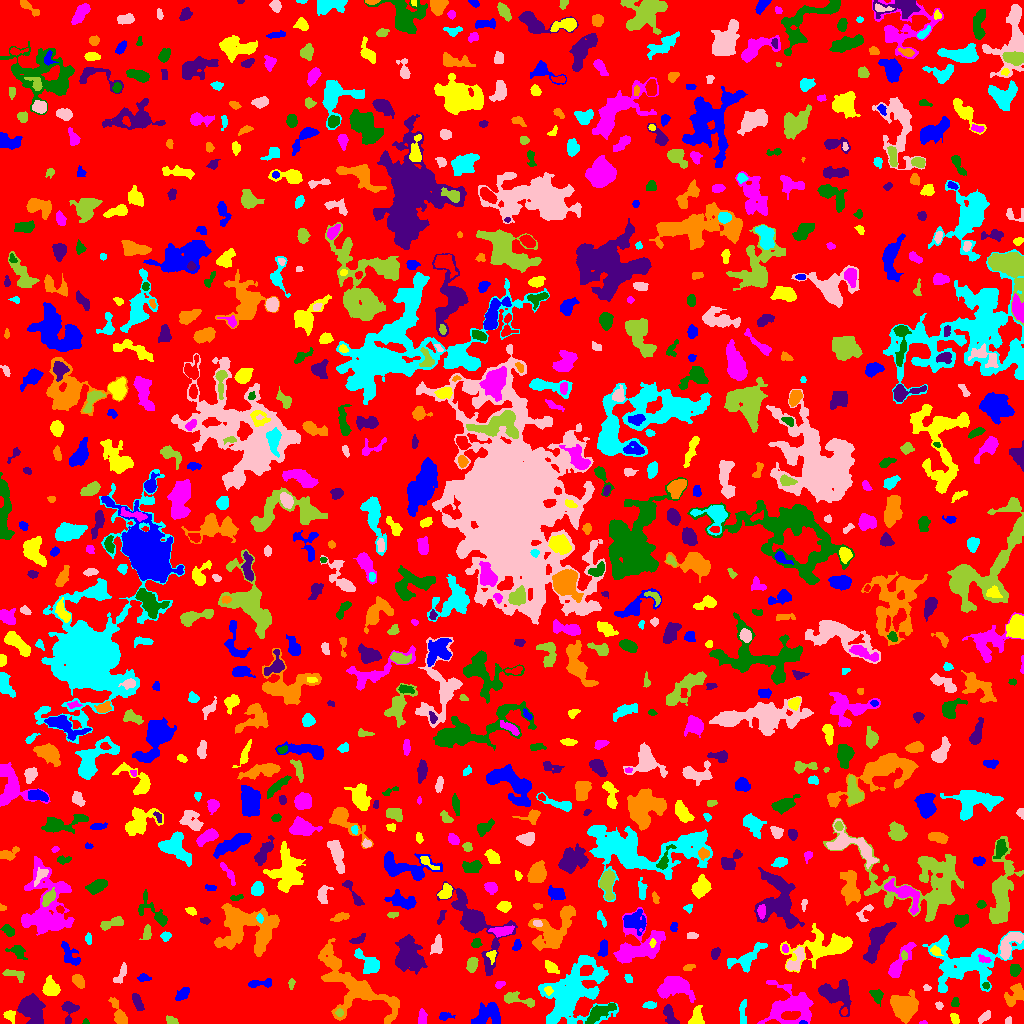

Source data for this figure (header and first rows):
ID, X, Y, A, B, theta, total_flux, mu_max, mu_median, mu_mean, R_fwhm, R_e, R10, R90, x_start, x_end, y_start, y_end, area, greylevel
0, 503.9, 503.6, 299.1, 293.2, -0.8505, 1164112, 15.0, 1.0, 1.56, 16.03, 221, 81.48, 364, 0, 1023, 0, 1023, 746187, 1.56
1, 802.6, 0.725, 1.984, 0.7676, -0.05499, 80.0, 6.0, 3.0, 2.759, 2.185, 1.493, 0.5642, 2.326, 799, 807, 0, 3, 29, 11.76
2, 954.6, 4.879, 2.716, 1.596, -1.078, 223.0, 6.0, 2.0, 2.563, 3.7, 2.706, 0.9772, 4.107, 950, 959, 0, 10, 87, 6.563
3, 923.8, 0.6508, 1.876, 0.7154, 0.0201, 63.0, 5.0, 2.0, 2.25, 2.034, 1.493, 0.5642, 2.257, 919, 927, 0, 3, 28, 7.25
4, 85.88, 1.392, 1.512, 1.244, -0.2999, 51.0, 4.0, 1.0, 1.545, 2.257, 1.693, 0.5642, 2.646, 82, 89, 0, 5, 33, 5.545
5, 669.5, 8.555, 5.371, 2.44, -1.17, 798.0, 8.0, 4.0, 4.156, 5.67, 4.297, 1.784, 6.887, 663, 679, 0, 19, 192, 7.156
6, 355.7, 34.97, 24.17, 10.59, -0.6401, 5993, 14.0, 3.0, 3.844, 8.098, 11.52, 4.029, 19.02, 318, 399, 0, 85, 1559, 6.844
7, 571.9, 29.49, 18.81, 11.97, 0.853, 8591, 14.0, 3.0, 3.896, 9.95, 13.48, 4.687, 22.45, 538, 618, 0, 68, 2205, 6.896
8, 1008, 2.258, 1.772, 1.47, -0.945, 62.0, 4.0, 1.0, 1.292, 2.326, 1.954, 0.5642, 3.192, 1005, 1011, 0, 7, 48, 6.292
9, 171.3, 2.91, 2.694, 1.62, -0.5158, 200.0, 5.0, 2.0, 2.326, 3.478, 2.646, 0.9772, 4.107, 166, 178, 0, 8, 86, 6.326
10, 275.5, 8.262, 7.613, 3.115, -1.432, 812.0, 10.0, 3.0, 3.47, 4.72, 4.406, 1.596, 7.378, 268, 285, 0, 23, 234, 6.47
11, 444.3, 7.306, 3.147, 1.792, 0.05487, 206.0, 5.0, 2.0, 2.146, 3.568, 2.821, 1.128, 4.442, 439, 455, 3, 11, 96, 6.146
12, 9.811, 8.582, 2.848, 2.606, -0.4052, 318.0, 7.0, 2.5, 2.789, 3.29, 3.141, 1.128, 5.078, 3, 15, 0, 13, 114, 7.789
13, 422.3, 5.938, 3.322, 1.822, 1.57, 321.0, 8.0, 3.0, 2.653, 3.385, 3.09, 1.128, 4.918, 418, 427, 0, 15, 121, 6.653
14, 599.4, 11.09, 7.813, 2.976, 0.4777, 1382, 10.0, 4.0, 4.213, 6.155, 5.528, 2.111, 8.992, 585, 616, 0, 20, 328, 8.213
15, 69.39, 14.12, 5.256, 3.547, 1.483, 720.0, 9.0, 3.0, 3.478, 4.222, 4.184, 1.596, 6.956, 61, 79, 0, 22, 207, 6.478
16, 119.4, 8.496, 7.909, 2.616, -1.145, 830.0, 9.0, 3.0, 3.374, 4.442, 4.514, 1.784, 7.632, 108, 127, 0, 26, 246, 6.374
17, 742.8, 10.81, 7.056, 1.702, 1.549, 257.0, 3.0, 2.0, 1.702, 5.441, 4.107, 1.596, 6.103, 739, 746, 0, 24, 151, 5.702
18, 984.7, 6.386, 3.954, 1.608, 0.6878, 246.0, 7.0, 2.0, 2.236, 2.764, 2.932, 0.9772, 4.618, 978, 990, 0, 13, 110, 6.236
19, 339.5, 10.72, 1.793, 1.647, -0.0, 138.0, 5.0, 2.0, 2.379, 2.877, 2.185, 0.7979, 3.478, 335, 343, 7, 15, 58, 10.38
20, 844.1, 11.55, 1.807, 1.467, 1.486, 89.0, 4.0, 2.0, 1.816, 3.09, 2.111, 0.7979, 3.29, 841, 847, 8, 16, 49, 9.816
21, 488.4, 8.744, 7.1, 5.139, 0.2903, 1744, 10.0, 4.0, 3.982, 7.136, 6.58, 2.459, 10.12, 471, 500, 0, 21, 438, 6.982
22, 696.3, 6.258, 4.802, 2.892, 1.337, 796.0, 8.0, 4.0, 4.041, 6.155, 4.478, 1.784, 6.699, 688, 704, 0, 18, 197, 8.041
23, 790.5, 16.48, 12.57, 9.319, 0.1215, 3998, 9.0, 3.0, 3.912, 10.73, 9.624, 3.742, 15.44, 757, 813, 0, 43, 1022, 6.912
24, 955.3, 21.25, 2.151, 1.527, 1.415, 162.0, 6.0, 2.0, 2.282, 3.038, 2.257, 0.7979, 3.568, 951, 959, 17, 26, 71, 6.282
25, 136.8, 22.21, 4.083, 1.824, -1.169, 317.0, 7.0, 2.0, 2.128, 3.192, 3.29, 1.262, 5.499, 132, 144, 13, 30, 149, 6.128
26, 1015, 28.96, 6.146, 3.672, 0.8935, 676.0, 7.0, 2.0, 2.38, 4.297, 4.983, 1.784, 7.959, 1004, 1023, 17, 40, 284, 6.38
27, 650.2, 18.1, 2.804, 1.591, 0.1264, 174.0, 5.0, 2.0, 1.912, 3.038, 2.585, 0.9772, 4.26, 642, 656, 15, 22, 91, 5.912
28, 939.1, 18.05, 1.815, 1.642, -0.2765, 86.0, 3.0, 2.0, 1.564, 2.985, 2.185, 0.7979, 3.432, 935, 943, 14, 22, 55, 5.564
29, 517, 24.22, 9.308, 2.55, -0.2486, 748.0, 6.0, 3.0, 3.104, 6.628, 4.754, 1.954, 7.506, 504, 534, 16, 32, 241, 7.104
30, 2.169, 34.16, 3.617, 1.794, 1.517, 473.0, 9.0, 5.0, 4.505, 4.146, 3.141, 1.262, 4.853, 0, 7, 26, 42, 105, 8.505
31, 182.5, 29.65, 4.154, 1.877, 0.7613, 203.0, 4.0, 1.0, 1.381, 4.687, 3.523, 1.262, 5.382, 175, 189, 23, 36, 147, 5.381
32, 51.1, 34.28, 3.443, 3.289, -0.3635, 743.0, 8.0, 2.0, 2.948, 5.262, 4.068, 1.693, 6.628, 42, 60, 28, 48, 252, 6.948
33, 675.2, 36.27, 9.038, 5.054, 0.002893, 2685, 13.0, 4.0, 4.605, 6.408, 7.247, 2.706, 11.59, 657, 695, 21, 47, 583, 7.605
34, 876.8, 27.86, 3.522, 2.406, -1.125, 285.0, 5.0, 2.0, 2.021, 3.949, 3.478, 1.262, 5.441, 869, 883, 17, 34, 141, 6.021
35, 31.35, 13.86, 7.432, 5.296, -1.039, 2771, 11.0, 5.0, 4.836, 8.813, 7.485, 3.038, 11.48, 17, 45, 0, 30, 573, 7.836
36, 902, 16.24, 5.814, 4.68, -0.8917, 4274, 24.0, 5.0, 6.972, 6.979, 6.232, 2.459, 10.25, 890, 918, 0, 34, 613, 11.97
37, 965.9, 59.76, 21.16, 12.13, 0.163, 7584, 13.0, 4.0, 4.49, 9.184, 13.11, 4.652, 20.65, 922, 1023, 31, 92, 1689, 6.49
38, 926.6, 35.69, 1.806, 1.264, -0.2489, 93.0, 5.0, 2.0, 2.022, 2.185, 1.871, 0.5642, 3.038, 923, 931, 33, 39, 46, 7.022
39, 291.3, 40.09, 2.361, 1.437, 1.41, 120.0, 5.0, 2.0, 1.967, 2.459, 2.257, 0.7979, 3.656, 288, 295, 34, 45, 61, 5.967
40, 470.4, 29.65, 2.582, 1.232, 1.543, 69.0, 3.0, 1.0, 1.095, 2.326, 2.111, 0.7979, 3.523, 467, 473, 24, 35, 63, 5.095
41, 260.3, 40.06, 7.078, 1.729, 0.06313, 393.0, 5.0, 2.0, 2.487, 4.853, 3.827, 1.493, 5.944, 248, 271, 36, 45, 158, 8.487
42, 548.1, 32.91, 2.101, 1.85, -1.283, 196.0, 6.0, 3.0, 2.97, 3.568, 2.523, 0.9772, 3.868, 544, 553, 28, 37, 66, 11.97
43, 499.1, 38.8, 2.333, 1.399, 0.2317, 106.0, 4.0, 2.0, 1.582, 3.432, 2.257, 0.7979, 3.523, 495, 505, 35, 42, 67, 7.582
44, 985.9, 37.91, 1.806, 1.629, -0.7477, 157.0, 5.0, 4.0, 3.34, 3.141, 2.257, 0.9772, 3.385, 982, 989, 34, 41, 47, 10.34
45, 835.9, 29.79, 8.329, 5.617, -0.2808, 2778, 13.0, 4.0, 4.661, 7.225, 7.001, 2.706, 11.23, 818, 851, 7, 44, 596, 8.661
46, 78.13, 42.61, 3.516, 2.392, -0.8853, 592.0, 8.0, 4.0, 4.055, 5.109, 3.742, 1.493, 5.781, 72, 84, 35, 49, 146, 7.055
47, 628.4, 45.02, 1.702, 1.624, -1.548, 59.0, 3.0, 1.0, 0.9219, 2.459, 1.954, 0.5642, 3.09, 624, 632, 41, 49, 64, 4.922
48, 121.6, 50.24, 5.843, 2.067, 1.162, 250.0, 3.0, 2.0, 1.712, 4.951, 3.909, 1.596, 6.155, 113, 126, 40, 61, 146, 4.712
49, 13.61, 49.26, 6.43, 2.294, -0.2643, 307.0, 4.0, 2.0, 1.931, 5.726, 4.068, 1.493, 6.308, 2, 24, 41, 54, 159, 5.931
50, 100.5, 52.78, 3.978, 2.651, -1.128, 256.0, 3.0, 2.0, 1.91, 5.441, 3.909, 1.596, 5.836, 94, 106, 45, 59, 134, 4.91
51, 143.6, 45.41, 3.16, 1.482, -0.01935, 186.0, 5.0, 2.0, 2.138, 3.192, 2.585, 0.9772, 4.107, 137, 151, 42, 50, 87, 6.138
52, 550.6, 56.23, 3.662, 2.319, -0.6975, 290.0, 5.0, 2.0, 2.042, 3.7, 3.432, 1.262, 5.726, 545, 559, 50, 63, 142, 6.042
53, 898.7, 59.59, 10.78, 2.974, 1.013, 1531, 14.0, 3.0, 4.241, 4.618, 5.441, 2.034, 9.322, 888, 916, 46, 81, 361, 8.241
54, 1015, 53.1, 2.781, 2.416, 1.279, 451.0, 8.0, 3.0, 3.667, 4.297, 3.29, 1.262, 5.262, 1010, 1021, 47, 59, 123, 7.667
55, 408.7, 69.77, 8.664, 5.998, -1.277, 3743, 12.0, 4.0, 4.714, 9.885, 8.444, 3.432, 13.3, 395, 427, 49, 89, 794, 7.714
56, 688.1, 55.91, 2.75, 1.33, 0.2718, 98.0, 4.0, 1.0, 1.38, 2.985, 2.257, 0.7979, 3.785, 683, 695, 53, 59, 71, 5.38
57, 746.2, 65.29, 10.99, 4.403, 0.5697, 1412, 7.0, 3.0, 3.461, 7.736, 6.676, 2.646, 10.2, 727, 767, 51, 81, 408, 6.461
58, 796.9, 64.42, 7.705, 2.885, 1.103, 318.0, 4.0, 1.0, 1.303, 5.754, 4.297, 1.493, 6.676, 786, 804, 53, 77, 244, 7.303
59, 471.9, 58.84, 3.406, 2.194, 1.352, 395.0, 7.0, 2.0, 2.633, 3.909, 3.432, 1.382, 5.585, 466, 478, 51, 66, 150, 7.633
... 849 more rows
